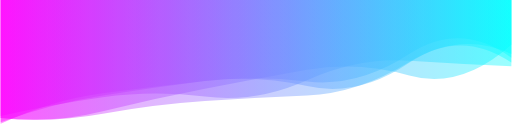
t = 0.00 s
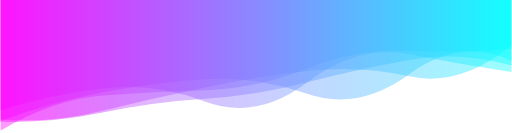
t = 1.67 s
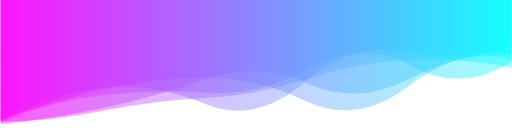
t = 3.33 s
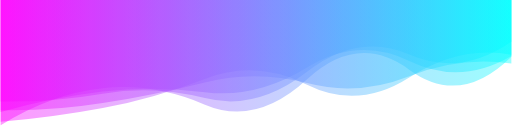
t = 5.00 s
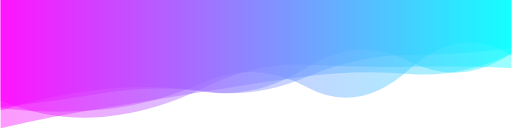
t = 6.67 s
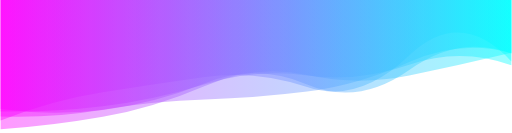
t = 8.34 s

The animated SVG that drew these frames (rendered in a browser with its animation timeline set to each time). Animation: 5 SMIL elements (animate=5); one cycle of 10.00 s, repeats indefinitely.

<?xml version="1.0" encoding="utf-8"?>
<svg xmlns="http://www.w3.org/2000/svg" xmlns:xlink="http://www.w3.org/1999/xlink" style="margin: auto; background: none; display: block; z-index: 1; position: relative; shape-rendering: auto;" width="1920" height="500" preserveAspectRatio="xMidYMid" viewBox="0 0 1920 500">
<g transform="translate(960,250) scale(1,1) translate(-960,-250)"><linearGradient id="lg-0.0658335034002282" x1="0" x2="1" y1="0" y2="0">
  <stop stop-color="#ff00ff" offset="0"></stop>
  <stop stop-color="#00ffff" offset="1"></stop>
</linearGradient><path d="" fill="url(#lg-0.0658335034002282)" opacity="0.4">
  <animate attributeName="d" dur="10s" repeatCount="indefinite" keyTimes="0;0.333;0.667;1" calcMode="spline" keySplines="0.5 0 0.5 1;0.5 0 0.5 1;0.5 0 0.5 1" begin="0s" values="M0 0L 0 459.3128675843568Q 192 388.5419954043839  384 358.9175630661092T 768 304.96559084415867T 1152 323.6852439003622T 1536 236.22174119085963T 1920 235.2685061410414L 1920 0 Z;M0 0L 0 449.7901341214907Q 192 379.76858923747  384 335.38002775238544T 768 291.41149700390594T 1152 381.1297413173028T 1536 321.6640013610951T 1920 221.97072861306063L 1920 0 Z;M0 0L 0 378.8258730414934Q 192 456.6661957036913  384 439.73737682877066T 768 328.09530843583354T 1152 243.85130152907044T 1536 250.85887890888114T 1920 255.3897736439485L 1920 0 Z;M0 0L 0 459.3128675843568Q 192 388.5419954043839  384 358.9175630661092T 768 304.96559084415867T 1152 323.6852439003622T 1536 236.22174119085963T 1920 235.2685061410414L 1920 0 Z"></animate>
</path><path d="" fill="url(#lg-0.0658335034002282)" opacity="0.4">
  <animate attributeName="d" dur="10s" repeatCount="indefinite" keyTimes="0;0.333;0.667;1" calcMode="spline" keySplines="0.5 0 0.5 1;0.5 0 0.5 1;0.5 0 0.5 1" begin="-2s" values="M0 0L 0 486.91935358636164Q 192 474.59695271817014  384 440.6254721147491T 768 322.09643460673925T 1152 281.7605865194863T 1536 285.3091862315367T 1920 197.51306168372835L 1920 0 Z;M0 0L 0 413.3101617448991Q 192 355.72974273826884  384 332.0487707215535T 768 381.00978910302894T 1152 310.10653069599636T 1536 202.8970564469133T 1920 271.30886187633905L 1920 0 Z;M0 0L 0 470.4298569744765Q 192 349.4266346468666  384 329.7573530267013T 768 394.6093315534017T 1152 298.57582082546526T 1536 261.4953497537997T 1920 213.10262935042505L 1920 0 Z;M0 0L 0 486.91935358636164Q 192 474.59695271817014  384 440.6254721147491T 768 322.09643460673925T 1152 281.7605865194863T 1536 285.3091862315367T 1920 197.51306168372835L 1920 0 Z"></animate>
</path><path d="" fill="url(#lg-0.0658335034002282)" opacity="0.4">
  <animate attributeName="d" dur="10s" repeatCount="indefinite" keyTimes="0;0.333;0.667;1" calcMode="spline" keySplines="0.5 0 0.5 1;0.5 0 0.5 1;0.5 0 0.5 1" begin="-4s" values="M0 0L 0 413.522884022179Q 192 348.8271811309617  384 329.34984752607T 768 342.1349154879093T 1152 245.4869188983859T 1536 230.37815147946634T 1920 201.60855775478188L 1920 0 Z;M0 0L 0 442.1714115813585Q 192 462.7055341668993  384 427.9776479070757T 768 380.3237975310304T 1152 363.06876858499254T 1536 233.70064907522655T 1920 198.89256944433146L 1920 0 Z;M0 0L 0 460.8756732348803Q 192 462.5767300665576  384 422.09870962190115T 768 369.80068393741436T 1152 299.15051983347973T 1536 223.78796938976345T 1920 255.8898079741856L 1920 0 Z;M0 0L 0 413.522884022179Q 192 348.8271811309617  384 329.34984752607T 768 342.1349154879093T 1152 245.4869188983859T 1536 230.37815147946634T 1920 201.60855775478188L 1920 0 Z"></animate>
</path><path d="" fill="url(#lg-0.0658335034002282)" opacity="0.4">
  <animate attributeName="d" dur="10s" repeatCount="indefinite" keyTimes="0;0.333;0.667;1" calcMode="spline" keySplines="0.5 0 0.5 1;0.5 0 0.5 1;0.5 0 0.5 1" begin="-6s" values="M0 0L 0 467.96009353702686Q 192 444.203603814563  384 404.88003808714586T 768 294.1973952090143T 1152 316.50874334962725T 1536 297.4592808068886T 1920 204.8828357885531L 1920 0 Z;M0 0L 0 403.17518946409956Q 192 430.06379034715974  384 412.15056757869576T 768 309.0155542050397T 1152 328.6530547856031T 1536 258.46480456012614T 1920 209.039559919954L 1920 0 Z;M0 0L 0 446.2516178854081Q 192 467.81967631040834  384 418.2110528392123T 768 335.07465138607273T 1152 257.973547644661T 1536 285.16320724614445T 1920 165.21865673279203L 1920 0 Z;M0 0L 0 467.96009353702686Q 192 444.203603814563  384 404.88003808714586T 768 294.1973952090143T 1152 316.50874334962725T 1536 297.4592808068886T 1920 204.8828357885531L 1920 0 Z"></animate>
</path><path d="" fill="url(#lg-0.0658335034002282)" opacity="0.4">
  <animate attributeName="d" dur="10s" repeatCount="indefinite" keyTimes="0;0.333;0.667;1" calcMode="spline" keySplines="0.5 0 0.5 1;0.5 0 0.5 1;0.5 0 0.5 1" begin="-8s" values="M0 0L 0 491.6212734618781Q 192 374.5708185720456  384 359.02344463752T 768 339.59224049613306T 1152 256.86630178076877T 1536 190.97722376870243T 1920 182.79758874849693L 1920 0 Z;M0 0L 0 380.0148493659582Q 192 384.96975728621476  384 351.9621327763789T 768 369.1938673371639T 1152 270.101049030796T 1536 205.55715964725047T 1920 156.7448527981077L 1920 0 Z;M0 0L 0 453.9662797431313Q 192 376.5906596887949  384 346.69880842382906T 768 288.72700246001193T 1152 328.2336416403343T 1536 208.91984872032765T 1920 232.04511726492086L 1920 0 Z;M0 0L 0 491.6212734618781Q 192 374.5708185720456  384 359.02344463752T 768 339.59224049613306T 1152 256.86630178076877T 1536 190.97722376870243T 1920 182.79758874849693L 1920 0 Z"></animate>
</path></g>
</svg>
